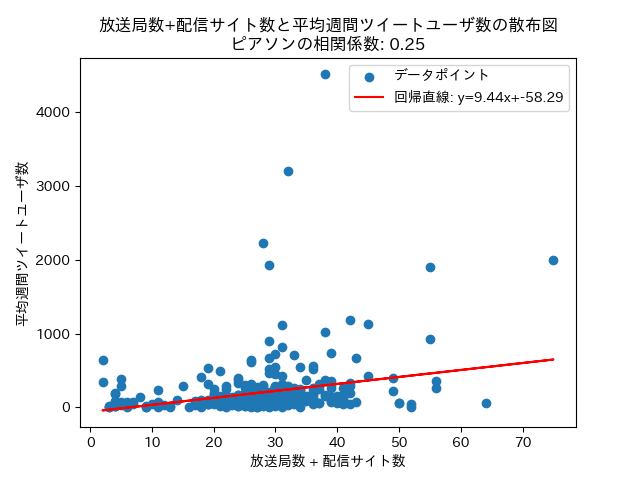

The data file committed next to this chart (first rows):
id, rows_count, user_mean
2020-01-43, 75, 2002
2023-01-621, 64, 64.69
2020-10-183, 56, 358.9
2021-02-241, 56, 266.4
2022-04-484, 55, 1908
2022-10-547, 55, 928.2
2023-01-597, 52, 51.85
2021-01-239, 52, 6.636
2020-10-143, 50, 66.58
2020-01-31, 50, 66.31
2020-10-178, 49, 400.8
2020-07-104, 49, 228.1
2021-01-200, 45, 1129
2020-01-10, 45, 428.2
2023-01-609, 43, 673.8
2023-01-622, 43, 79.08
2022-04-452, 42, 1183
2022-01-412, 42, 337.3
2021-01-216, 42, 295.7
2021-01-227, 42, 190.8
2021-01-202, 42, 47.08
2020-01-15, 41, 266.3
2020-01-37, 41, 174.1
2023-01-638, 41, 134.5
2023-01-628, 41, 111.9
2021-10-365, 41, 48.38
2022-04-477, 40, 152.0
2021-10-357, 40, 106.0
2020-04-82, 40, 75.48
2020-04-86, 40, 62.12
2020-04-89, 39, 740.8
2022-04-480, 39, 365.6
2020-07-116, 39, 306.0
2021-01-194, 39, 267.0
2021-01-235, 39, 137.8
2020-04-51, 39, 83.0
2023-01-612, 39, 74.0
2022-10-555, 38, 4512
2022-01-431, 38, 1021
2021-10-369, 38, 376.2
2023-01-631, 38, 163.3
2021-01-191, 38, 150.2
2021-01-214, 37, 312.2
2021-07-327, 37, 284.9
2021-01-192, 37, 244.8
2022-07-529, 37, 56.52
2020-04-73, 37, 54.08
2021-01-226, 36, 558.6
2021-10-368, 36, 514.9
2021-10-387, 36, 261.7
2020-10-149, 36, 216.8
2021-07-326, 36, 201.8
2020-07-106, 36, 181.9
2021-12-402, 36, 174.0
2021-10-381, 36, 128.1
2021-10-389, 36, 118.2
2022-04-455, 36, 115.9
2020-10-167, 36, 44.33
2020-04-63, 35, 374.7
2021-07-315, 35, 162.0
... 308 more rows
